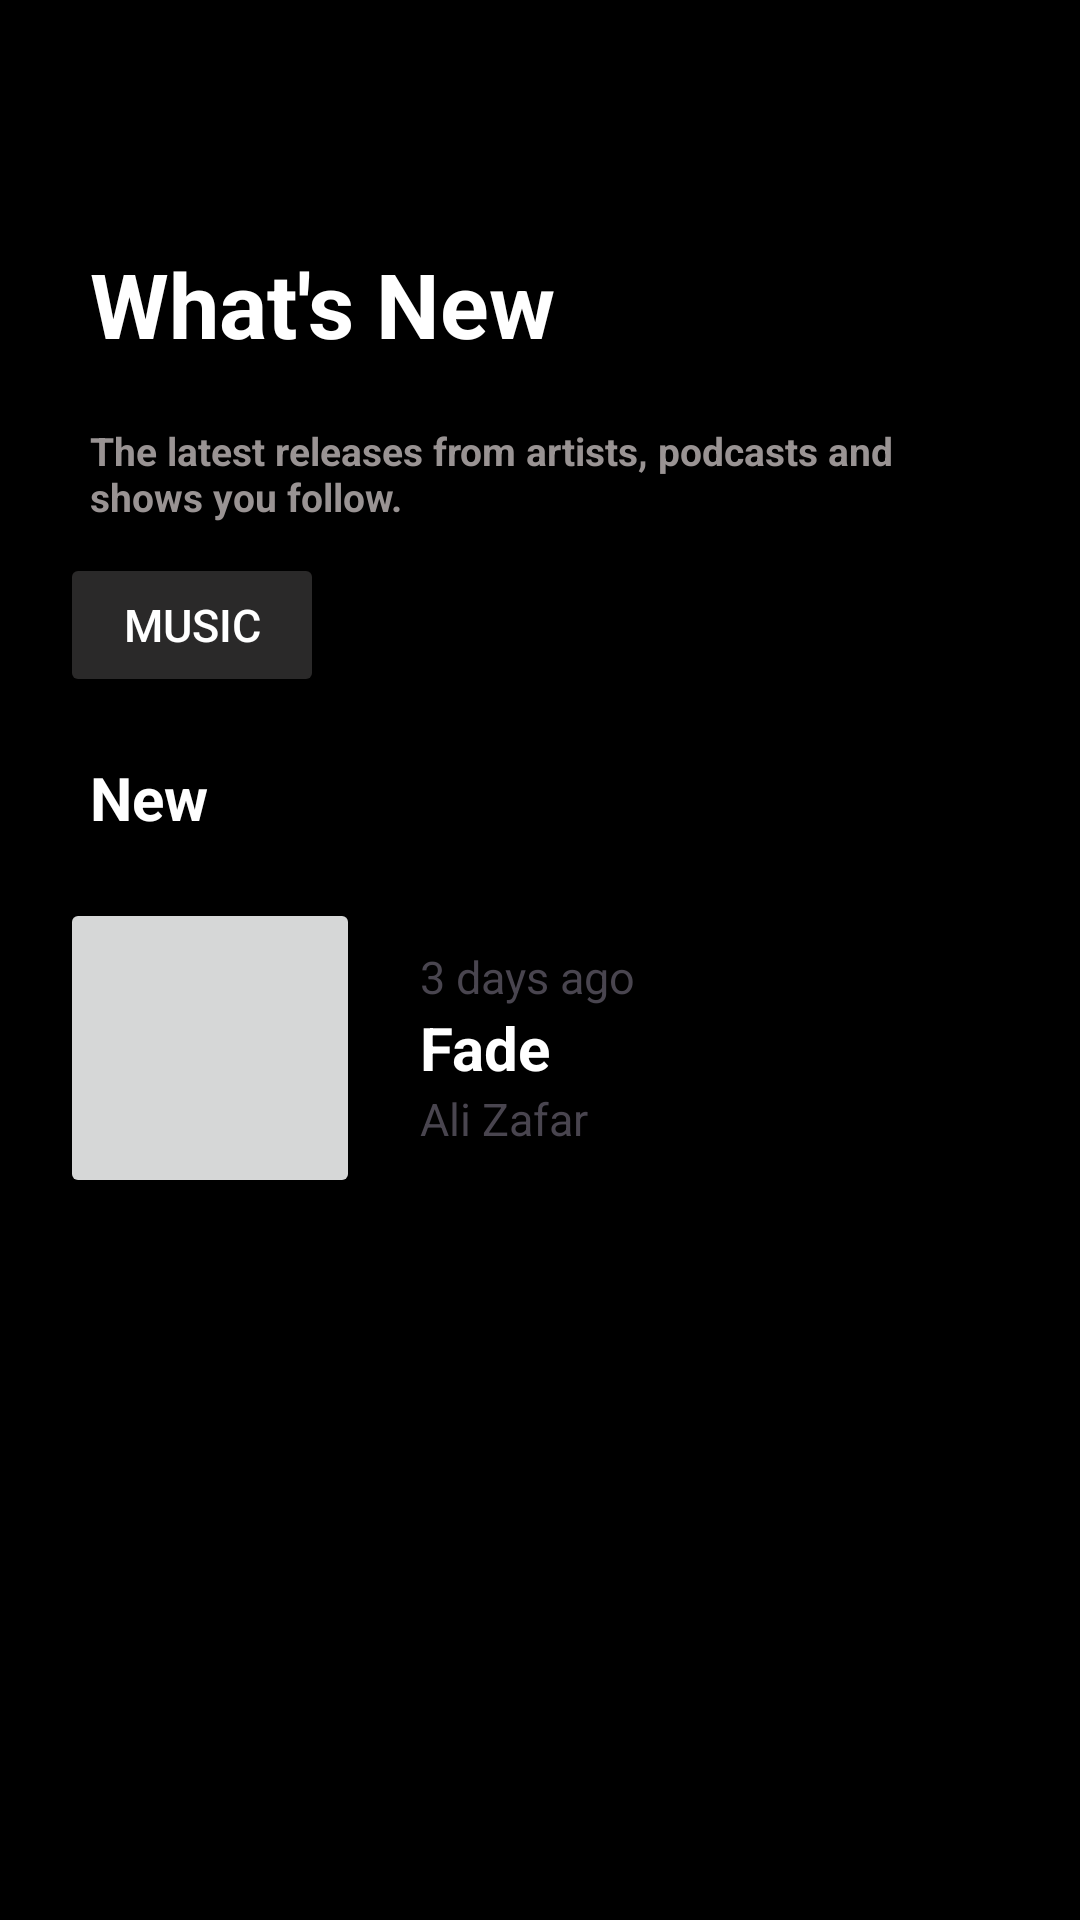

Layout XML and referenced resources for this Android screen:
<!-- AndroidManifest.xml: application theme Theme.MySpotify -->
<!-- res/layout/fragment_whats_new.xml -->
<?xml version="1.0" encoding="utf-8"?>
<FrameLayout xmlns:android="http://schemas.android.com/apk/res/android"
    xmlns:tools="http://schemas.android.com/tools"
    android:layout_width="match_parent"
    android:layout_height="match_parent"
    android:background="@color/black"
    tools:context=".WhatsNewFragment"
    android:padding="20dp">

    
    <LinearLayout
        android:layout_width="match_parent"
        android:layout_height="match_parent"
        android:orientation="vertical"
        >
        <ImageView
            android:id="@+id/backArrow"
            android:layout_width="30dp"
            android:layout_height="25dp"
            android:src="@drawable/ic_back_arrow"
            android:contentDescription="Back"
            android:layout_alignParentStart="true"
            android:layout_marginTop="16dp" />
        <TextView
            android:layout_width="match_parent"
            android:layout_height="wrap_content"
            android:text="What's New"
            android:layout_marginHorizontal="10dp"
            android:textColor="@color/white"
            android:textSize="30dp"
            android:textStyle="bold"
            android:layout_marginTop="20dp"/>
        <TextView
            android:layout_width="match_parent"
            android:layout_height="wrap_content"
            android:text="The latest releases from artists, podcasts and shows you follow."
            android:layout_marginHorizontal="10dp"
            android:textColor="#999393"
            android:textSize="13dp"
            android:textStyle="bold"
            android:layout_marginTop="20dp"/>
        <Button
            android:id="@+id/edit_button"
            android:layout_width="wrap_content"
            android:layout_height="wrap_content"
            android:backgroundTint="#2A2929"
            android:textColor="#FFFFFF"
            android:textSize="15sp"
            android:layout_marginTop="10dp"
            android:text="Music" />

        <TextView
            android:layout_width="match_parent"
            android:layout_height="wrap_content"
            android:text="New"
            android:layout_marginHorizontal="10dp"
            android:textColor="@color/white"
            android:textSize="20dp"
            android:textStyle="bold"
            android:layout_marginTop="20dp"/>
        <LinearLayout
            android:layout_width="match_parent"
            android:layout_height="wrap_content"
            android:orientation="horizontal"
            android:layout_marginVertical="20dp"
            >
            <ImageButton
                android:layout_width="100dp"
                android:layout_height="100dp"
                android:src ="@drawable/ali_zafar"
                />
            <LinearLayout
                android:layout_width="match_parent"
                android:layout_height="wrap_content"
                android:orientation="vertical"
                android:layout_marginHorizontal="20dp"
                android:layout_gravity="center"
                >
                <TextView
                    android:layout_width="match_parent"
                    android:layout_height="wrap_content"
                    android:text="3 days ago"
                    android:textSize="15dp"/>

                <TextView
                    android:layout_width="match_parent"
                    android:layout_height="wrap_content"
                    android:text="Fade"
                    android:textSize="20dp"
                    android:textColor="@color/white"
                    android:textStyle="bold"/>

                <TextView
                    android:layout_width="match_parent"
                    android:layout_height="wrap_content"
                    android:text="Ali Zafar"
                    android:textSize="15dp"/>

            </LinearLayout>
        </LinearLayout>
    </LinearLayout>


</FrameLayout>
<!-- resources referenced by this layout -->
<resources>
  <color name="black">#FF000000</color>
  <color name="white">#FFFFFFFF</color>
  <style name="Theme.MySpotify" parent="Base.Theme.MySpotify" />
  <style name="Base.Theme.MySpotify" parent="Theme.Material3.DayNight.NoActionBar">
          
          <item name="colorPrimary">#CED3D0</item> 
          <item name="colorOnPrimary">@color/black</item> 
          <item name="colorSecondary">@color/white</item> 
          <item name="colorOnSecondary">@color/black</item> 
      </style>
</resources>
